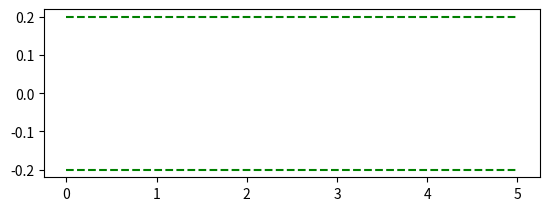
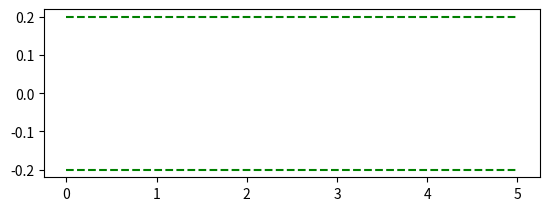

The script that saved these images, in order:
# -*- coding: utf-8 -*-
"""
Created on Sun Mar 21 15:04:54 2021

Code for decision variables
"""

import numpy as np
import matplotlib.pyplot as plt

class DecisionModel():
    def __init__(self, x = 0, w = 1, wd = 1, ws = 1):
        self.x = x
        self.x1 = x
        self.x2 = x
        
        self.w = w
        
        self.wd = wd
        
        self.ws = ws
        
        self.threshold = 0.2
        
        self.dt = 0.01
        
    def DDMmodel(self, Q):
        
        q1 = Q[0]
        q2 = Q[1]

        dx = self.w * (q1 - q2) * self.dt +  np.random.normal(loc=0.0, scale=0.01)
        
        self.x = self.x + dx
        
        decision = 'None'
        if self.x >= self.threshold:
            decision = 'Right'
        if self.x <= -self.threshold:
            decision = 'Left'
        # if self.x > -self.threshold and self.x < self.threshold:
        #     decision = 'None'
        return self.x, decision
    
    def RacingModel(self, v0, Q):
        
        q1 = Q[0]
        q2 = Q[1]

        dx1 = (v0 + self.w * q1) * self.dt +  np.random.normal(loc=0.0, scale=0.01)
        dx2 = (v0 + self.w * q2) * self.dt +  np.random.normal(loc=0.0, scale=0.01)
        
        self.x1 = self.x1 + dx1
        self.x2 = self.x2 + dx2
        
        if self.x1 >= self.threshold and self.x2 <= self.threshold:
            decision = 'Right'
        if self.x2 >= self.threshold and self.x1 <= self.threshold:
            decision = 'Left'
        if self.x1 <= self.threshold and self.x2 <= self.threshold:
            decision = 'None'
        
        # should write something for conflict resolution
        if self.x1 >= self.threshold and self.x2 >= self.threshold:
            flag = np.random.randint(2)
            if flag == 0:
                decision = 'Right'
            else:
                decision = 'Left'
            
        return self.x1, self.x2, decision
    
    def AdvRacingModel(self, v0, Q):
        
        q1 = Q[0]
        q2 = Q[1]

        dx1 = (v0 + self.wd * (q1 - q2) + self.ws * (q1 + q2)) * self.dt +  np.random.normal(loc=0.0, scale=0.01)
        dx2 = (v0 + self.wd * (q2 - q1) + self.ws * (q1 + q2)) * self.dt +  np.random.normal(loc=0.0, scale=0.01)
        
        self.x1 = self.x1 + dx1
        self.x2 = self.x2 + dx2
        
        if self.x1 >= self.threshold and self.x2 <= self.threshold:
            decision = 'Right'
        if self.x2 >= self.threshold and self.x1 <= self.threshold:
            decision = 'Left'
        if self.x1 <= self.threshold and self.x2 <= self.threshold:
            decision = 'None'
        
        # should write something for conflict resolution
        if self.x1 >= self.threshold and self.x2 >= self.threshold:
            flag = np.random.randint(2)
            if flag == 0:
                decision = 'Right'
            else:
                decision = 'Left'
            
        return self.x1, self.x2, decision
    
    def updateQvals(self, Q, reward, alpha, decision):
        if decision == 'Right':
            Q[0] = Q[0] + alpha * (reward - Q[0])
        if decision == 'Left':
            Q[1] = Q[1] + alpha * (reward - Q[1])
        return Q
    
def TaskProcess(decision):
    if decision == 'Left':
        prob_status = np.random.uniform()
        if prob_status <= 0.8:
            reward = 100
        else:
            reward = 0
    if decision == 'Right':
        reward = 0
    
    if decision == 'None':
        reward = 0   
    return reward
    
if __name__ == '__main__':
    # This section gives task
    
    
    task_dur = 2.5 # time in seconds
    ds = 1 #0.01 # sampling time
    time_steps = np.linspace(0, int(task_dur/ds - 1), int(task_dur/ds))
    total_trials = 1
    trials = 0
    
    Q_init = np.zeros((2,1))
    Q_cur = Q_init
    
    num_rights = 0
    num_lefts = 0
    while trials <= total_trials:
        x = 0
        w = 1
        wd = 1
        ws = 1
        alpha = 0.001
        #Q_init = np.zeros((2,1))
        #Q_cur = Q_init
        decision_ins = DecisionModel(x, w, wd, ws)
        total_x = np.zeros((1,2))
        decision = 'None'
        print(total_x)

        for t in time_steps:
            
            # Take decision
            x1, x2, decision = decision_ins.AdvRacingModel(x, Q_cur)
            
            # Obtain reward
            reward = TaskProcess(decision)
            
            total_x = np.append(total_x, [decision_ins.x1, decision_ins.x2])
            print(total_x)
            if decision == 'Right' or decision == 'Left':
                # Update the Q-values with reward
                Q_cur = decision_ins.updateQvals(Q_cur, reward, alpha, decision)
                #Q_cur = decision_ins.updateQvals(Q_cur, reward, alpha)
                
                break

        # print(decision_ins.x)
        # print(decision)
        # print(reward)
        # print(Q_cur)
        # print(total_x[10])
        if decision == 'Right':
            num_rights += 1
        else:
            num_lefts += 1

        plt.figure()
        plt.subplot(2, 1, 1)
        plt.plot(total_x[0], '--b')
        plt.plot(total_x[1], '--r')
        plt.plot(0.2 + total_x * 0, '--g')
        plt.plot(-0.2 + total_x * 0, '--g')
        plt.pause(0.1)

        # Update the Q-values with reward
        
            
        
        
        trials += 1